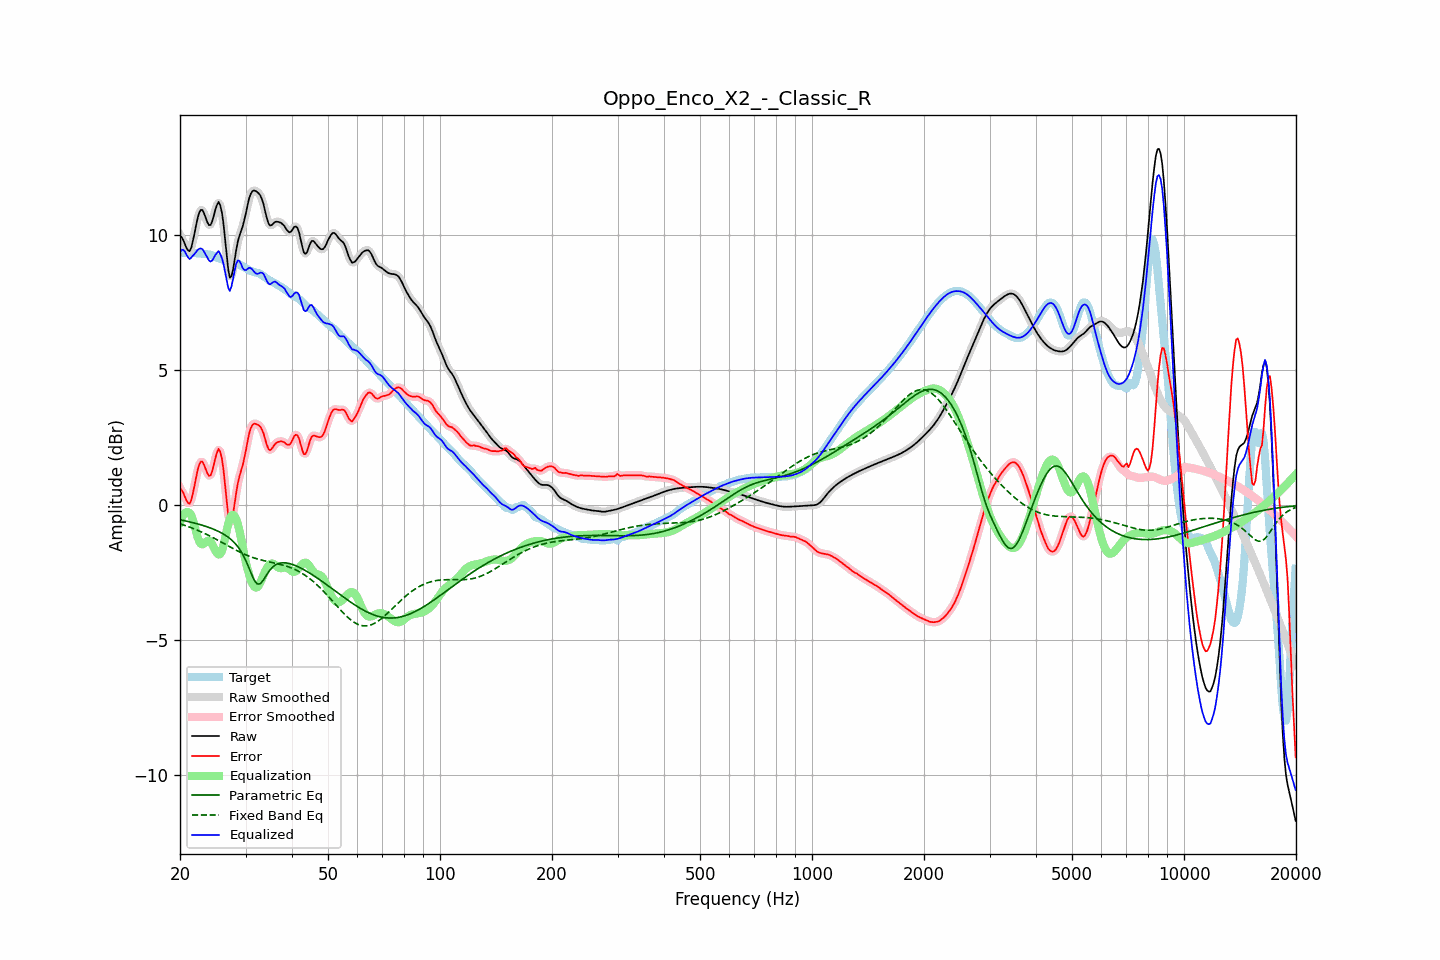

The table this chart was drawn from, first rows:
frequency, raw, error, smoothed, error_smoothed, equalization, parametric_eq, fixed_band_eq, equalized_raw, equalized_smoothed, target
20.00, 9.99, 0.63, 10.02, 0.66, -0.62, -0.53, -0.69, 9.36, 9.40, 9.36
20.20, 9.93, 0.57, 9.90, 0.54, -0.47, -0.55, -0.70, 9.45, 9.43, 9.36
20.40, 9.82, 0.47, 9.79, 0.43, -0.36, -0.56, -0.72, 9.46, 9.42, 9.35
20.61, 9.68, 0.33, 9.68, 0.32, -0.29, -0.57, -0.74, 9.39, 9.39, 9.35
20.81, 9.53, 0.18, 9.53, 0.18, -0.25, -0.58, -0.76, 9.28, 9.28, 9.35
21.02, 9.44, 0.09, 9.43, 0.09, -0.25, -0.60, -0.79, 9.18, 9.18, 9.35
21.23, 9.41, 0.06, 9.44, 0.09, -0.29, -0.61, -0.81, 9.12, 9.14, 9.34
21.44, 9.54, 0.19, 9.55, 0.21, -0.37, -0.63, -0.83, 9.17, 9.19, 9.34
21.66, 9.78, 0.44, 9.77, 0.43, -0.54, -0.64, -0.85, 9.24, 9.23, 9.34
21.87, 10.06, 0.72, 10.06, 0.72, -0.75, -0.66, -0.88, 9.30, 9.31, 9.34
22.09, 10.36, 1.03, 10.36, 1.03, -0.98, -0.67, -0.90, 9.38, 9.38, 9.33
22.31, 10.64, 1.31, 10.63, 1.30, -1.18, -0.69, -0.93, 9.46, 9.45, 9.33
22.54, 10.84, 1.51, 10.83, 1.51, -1.34, -0.70, -0.95, 9.50, 9.49, 9.33
22.76, 10.94, 1.62, 10.93, 1.61, -1.43, -0.72, -0.98, 9.51, 9.50, 9.32
22.99, 10.93, 1.61, 10.91, 1.60, -1.45, -0.74, -1.00, 9.48, 9.46, 9.31
23.22, 10.80, 1.49, 10.80, 1.49, -1.41, -0.76, -1.03, 9.39, 9.39, 9.31
23.45, 10.64, 1.34, 10.64, 1.34, -1.36, -0.78, -1.06, 9.28, 9.28, 9.30
23.69, 10.48, 1.19, 10.48, 1.19, -1.31, -0.80, -1.09, 9.17, 9.17, 9.29
23.92, 10.37, 1.09, 10.39, 1.10, -1.31, -0.82, -1.12, 9.07, 9.08, 9.28
24.16, 10.38, 1.11, 10.40, 1.13, -1.35, -0.84, -1.15, 9.02, 9.04, 9.27
24.40, 10.50, 1.25, 10.52, 1.27, -1.44, -0.86, -1.18, 9.06, 9.07, 9.25
24.65, 10.72, 1.49, 10.71, 1.49, -1.56, -0.89, -1.21, 9.16, 9.16, 9.23
24.89, 10.95, 1.75, 10.95, 1.75, -1.68, -0.91, -1.24, 9.27, 9.27, 9.20
25.14, 11.12, 1.95, 11.13, 1.96, -1.77, -0.94, -1.27, 9.34, 9.35, 9.17
25.39, 11.23, 2.09, 11.19, 2.05, -1.82, -0.97, -1.31, 9.41, 9.37, 9.14
25.65, 11.11, 1.99, 11.11, 1.99, -1.80, -1.00, -1.34, 9.30, 9.31, 9.12
25.91, 10.86, 1.76, 10.85, 1.75, -1.70, -1.03, -1.37, 9.16, 9.15, 9.11
26.16, 10.45, 1.35, 10.42, 1.32, -1.50, -1.06, -1.40, 8.95, 8.92, 9.10
26.43, 9.88, 0.78, 9.87, 0.77, -1.23, -1.10, -1.44, 8.65, 8.64, 9.10
26.69, 9.28, 0.18, 9.27, 0.16, -0.94, -1.14, -1.47, 8.34, 8.32, 9.11
26.96, 8.74, -0.37, 8.77, -0.34, -0.68, -1.18, -1.50, 8.05, 8.08, 9.11
27.23, 8.43, -0.68, 8.49, -0.61, -0.49, -1.23, -1.54, 7.94, 8.00, 9.10
27.50, 8.48, -0.61, 8.49, -0.60, -0.38, -1.28, -1.57, 8.10, 8.11, 9.09
27.77, 8.73, -0.33, 8.72, -0.34, -0.35, -1.33, -1.60, 8.38, 8.37, 9.06
28.05, 9.09, 0.07, 9.08, 0.06, -0.40, -1.39, -1.63, 8.70, 8.68, 9.02
28.33, 9.46, 0.48, 9.44, 0.46, -0.51, -1.46, -1.66, 8.95, 8.93, 8.98
28.62, 9.77, 0.82, 9.75, 0.80, -0.70, -1.53, -1.70, 9.07, 9.05, 8.95
28.90, 9.98, 1.07, 9.98, 1.07, -0.94, -1.62, -1.72, 9.04, 9.04, 8.91
29.19, 10.16, 1.29, 10.16, 1.29, -1.23, -1.71, -1.75, 8.93, 8.93, 8.88
29.48, 10.32, 1.48, 10.35, 1.50, -1.54, -1.81, -1.78, 8.78, 8.80, 8.85
29.78, 10.56, 1.75, 10.56, 1.75, -1.84, -1.93, -1.81, 8.72, 8.72, 8.81
30.08, 10.81, 2.03, 10.82, 2.05, -2.11, -2.06, -1.83, 8.71, 8.72, 8.78
30.38, 11.10, 2.36, 11.10, 2.36, -2.35, -2.19, -1.86, 8.75, 8.75, 8.74
30.68, 11.36, 2.65, 11.34, 2.63, -2.56, -2.34, -1.88, 8.79, 8.78, 8.71
30.99, 11.53, 2.85, 11.52, 2.84, -2.75, -2.48, -1.90, 8.78, 8.77, 8.68
31.30, 11.62, 2.97, 11.62, 2.97, -2.90, -2.62, -1.93, 8.73, 8.73, 8.65
31.61, 11.65, 3.02, 11.65, 3.02, -3.00, -2.75, -1.95, 8.66, 8.65, 8.63
31.93, 11.64, 3.02, 11.64, 3.02, -3.05, -2.84, -1.96, 8.59, 8.60, 8.62
32.24, 11.60, 2.99, 11.61, 3.00, -3.03, -2.91, -1.98, 8.57, 8.58, 8.61
32.57, 11.55, 2.96, 11.55, 2.96, -2.96, -2.91, -2.00, 8.58, 8.58, 8.59
32.89, 11.47, 2.91, 11.46, 2.90, -2.85, -2.90, -2.02, 8.61, 8.61, 8.56
33.22, 11.32, 2.80, 11.32, 2.80, -2.72, -2.83, -2.03, 8.61, 8.60, 8.52
33.55, 11.14, 2.65, 11.12, 2.64, -2.57, -2.75, -2.05, 8.56, 8.55, 8.48
33.89, 10.88, 2.44, 10.88, 2.44, -2.44, -2.66, -2.06, 8.44, 8.44, 8.44
34.23, 10.64, 2.25, 10.64, 2.25, -2.33, -2.56, -2.07, 8.31, 8.32, 8.39
34.57, 10.44, 2.09, 10.46, 2.11, -2.24, -2.47, -2.09, 8.20, 8.22, 8.35
34.92, 10.36, 2.04, 10.37, 2.06, -2.18, -2.39, -2.10, 8.18, 8.20, 8.32
35.27, 10.37, 2.09, 10.37, 2.09, -2.15, -2.33, -2.11, 8.22, 8.22, 8.29
35.62, 10.42, 2.17, 10.42, 2.17, -2.16, -2.27, -2.12, 8.26, 8.26, 8.25
35.97, 10.49, 2.26, 10.47, 2.25, -2.20, -2.22, -2.14, 8.29, 8.27, 8.22
... 635 more rows
